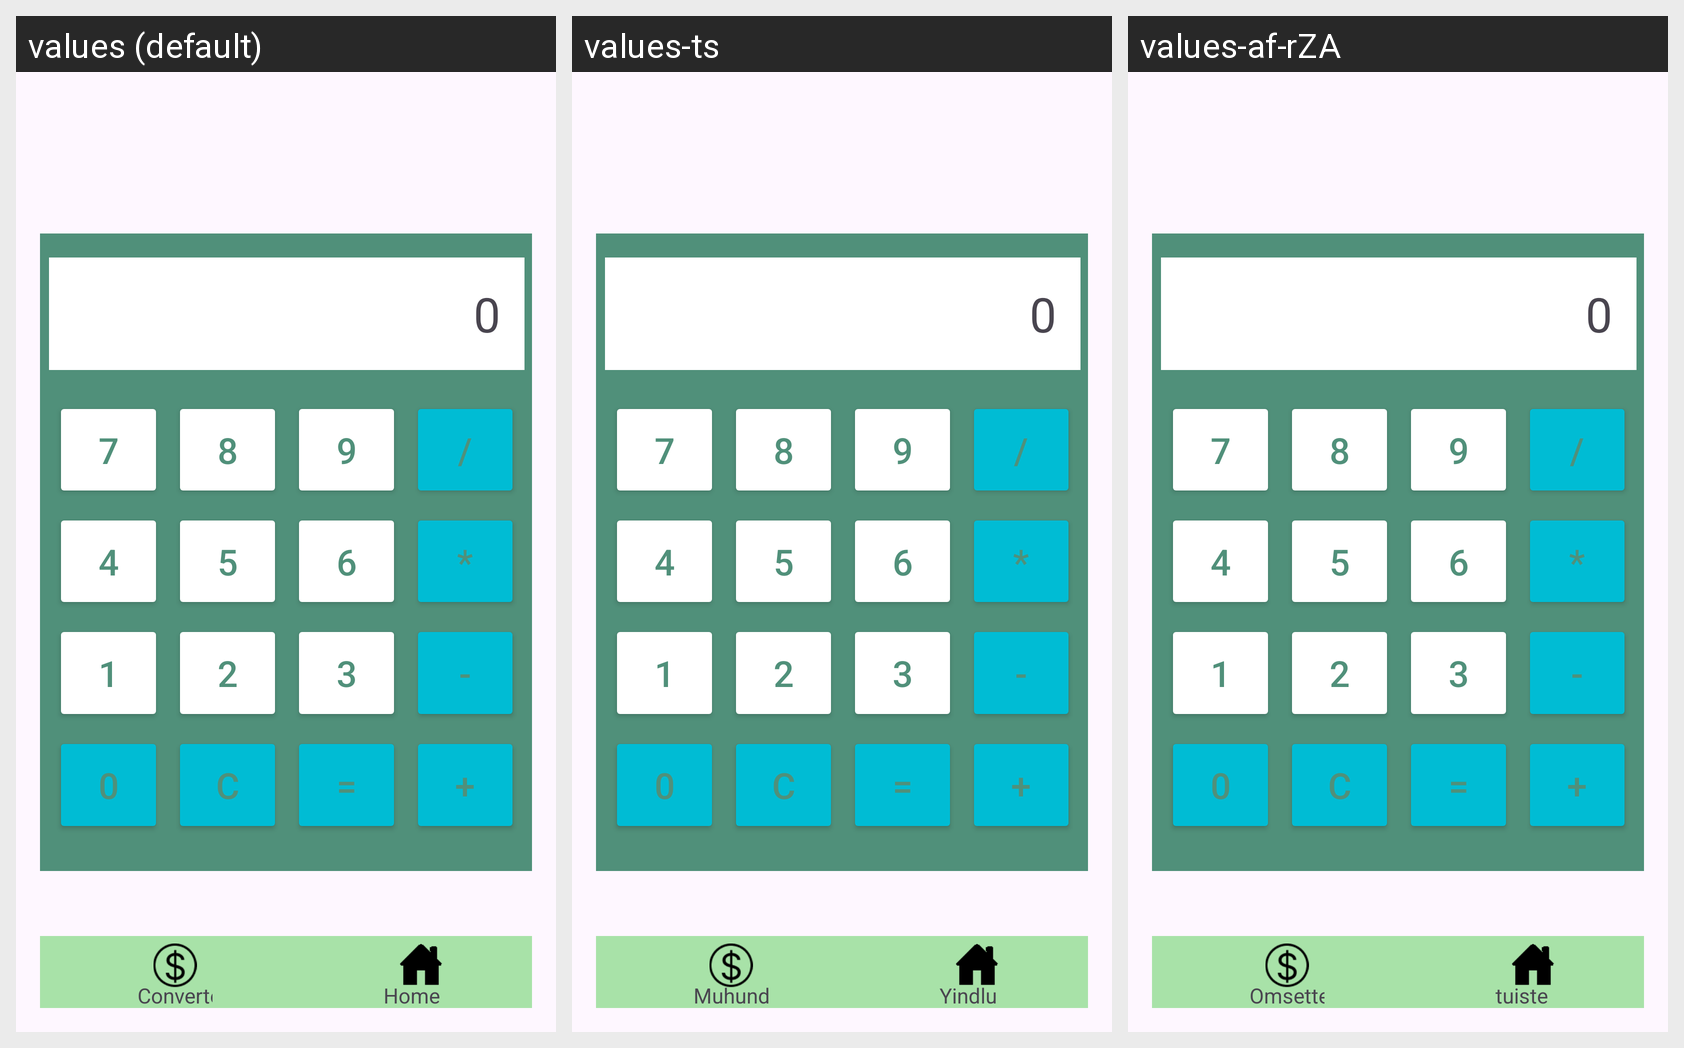

This grid shows one Android layout under several languages. Give, for every string resource on the screen, its name, the default text and each shown locale's text.
Android screen res/layout/calculator_layout.xml rendered under 3 locales, left to right: values (default), values-ts, values-af-rZA. Device: Nexus 5 (rendered at 1080×1920; each locale shown at half size, 540×960, under a caption strip naming it); theme Theme.MyOPSC7312.
Strings drawn on this screen, with the default value and each locale's value (text and hints the layout hard-codes, and strings that could not be matched under every locale, appear in the picture but are not listed):

converter
  values: Converter
  values-ts: Muhundzuluxi
  values-af-rZA: Omsetter

home
  values: Home
  values-ts: Yindlu
  values-af-rZA: tuiste
